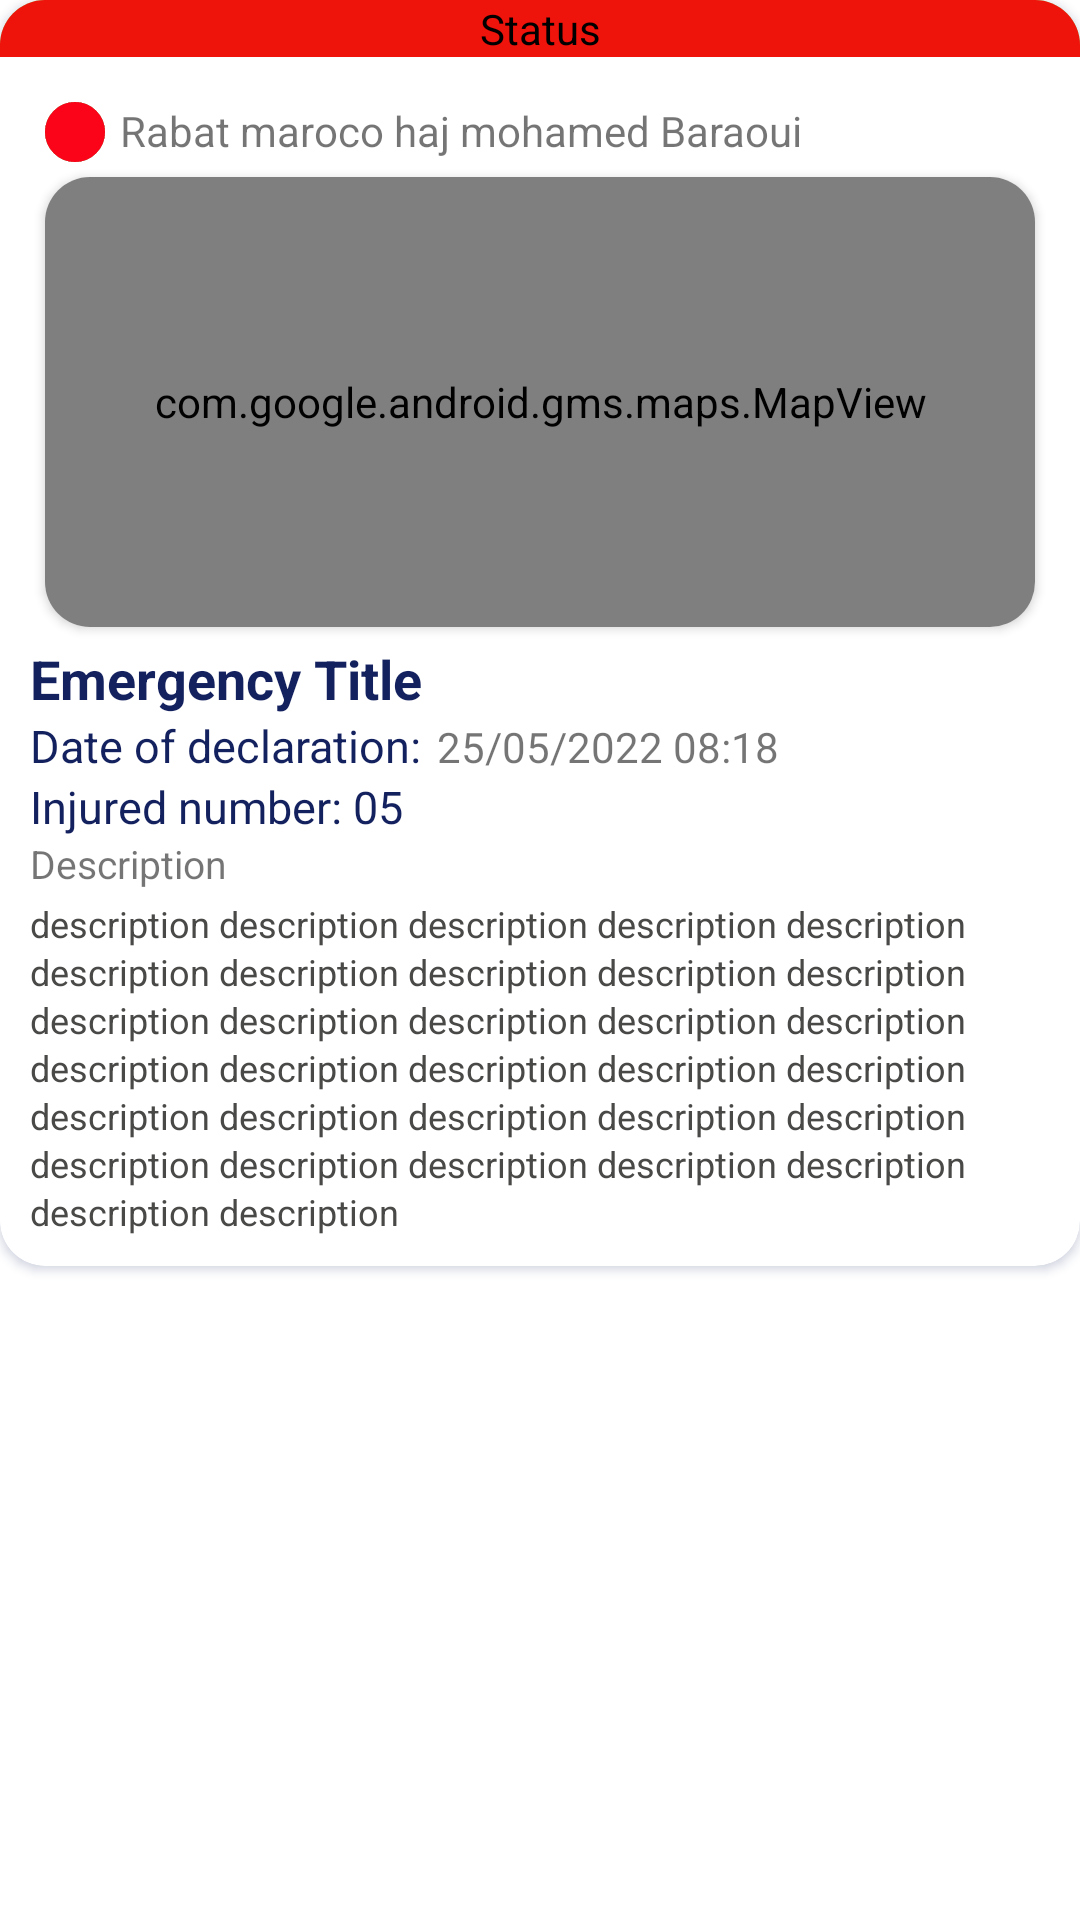

Produce the Android XML layout that renders to this screen, including the resource entries it uses.
<!-- AndroidManifest.xml: application theme Theme.EmergencySystem -->
<!-- res/layout/urgence_item.xml -->
<?xml version="1.0" encoding="utf-8"?>
<RelativeLayout xmlns:android="http://schemas.android.com/apk/res/android"
    android:layout_width="match_parent"
    android:layout_height="wrap_content"
    android:layout_margin="5dp"
    android:padding="0dp"
    xmlns:app="http://schemas.android.com/apk/res-auto">

    <androidx.cardview.widget.CardView
        android:layout_width="match_parent"
        android:layout_height="wrap_content"
        android:elevation="10dp"
        app:cardCornerRadius="15dp"
        android:outlineSpotShadowColor="@color/colorApp"
        android:outlineAmbientShadowColor="@color/colorApp"
        >

        <TextView
            android:id="@+id/status"
            android:layout_width="match_parent"
            android:layout_height="wrap_content"
            android:layout_marginBottom="10dp"
            android:background="#7A00FF00"
            android:textColor="@color/black"
            android:text="Status"
            android:textAlignment="center" />
        <TextView
            android:id="@+id/status2"
            android:layout_width="match_parent"
            android:layout_height="wrap_content"
            android:layout_marginBottom="10dp"
            android:background="#EDF80303"
            android:textColor="@color/black"
            android:text="Status"
            android:textAlignment="center" />

        <LinearLayout
            android:layout_marginTop="24dp"
            android:layout_width="match_parent"
            android:layout_height="wrap_content"
            android:orientation="vertical"
            android:padding="10dp">

            <LinearLayout
                android:layout_width="match_parent"
                android:layout_height="wrap_content">

                <RelativeLayout
                    android:layout_width="wrap_content"
                    android:layout_height="wrap_content">

                    <ImageButton
                        android:id="@+id/imageDangerLevel1"
                        android:layout_width="20dp"
                        android:layout_height="20dp"
                        android:layout_marginLeft="5dp"
                        android:background="@drawable/danger_shape"
                        app:backgroundTint="#4CAF50" />

                    <ImageButton
                        android:id="@+id/imageDangerLevel2"
                        android:layout_width="20dp"
                        android:layout_height="20dp"
                        android:layout_marginLeft="5dp"
                        android:background="@drawable/danger_shape"
                        app:backgroundTint="@color/orangeColor" />

                    <ImageButton
                        android:id="@+id/imageDangerLevel3"
                        android:layout_width="20dp"
                        android:layout_height="20dp"
                        android:layout_marginLeft="5dp"
                        android:background="@drawable/danger_shape"
                        app:backgroundTint="@color/redColor" />

                </RelativeLayout>

                <TextView
                    android:id="@+id/palceEmergencyName"
                    android:layout_width="wrap_content"
                    android:layout_height="wrap_content"
                    android:paddingStart="5dp"
                    android:text="Rabat maroco haj mohamed Baraoui" />
            </LinearLayout>

            <androidx.cardview.widget.CardView
                android:layout_width="match_parent"
                android:layout_height="150dp"
                android:layout_margin="5dp"
                android:elevation="8dp"
                app:cardCornerRadius="15sp">

                <com.google.android.gms.maps.MapView
                    android:id="@+id/mapitem"
                    android:layout_width="match_parent"
                    android:layout_height="150dp"
                    android:gravity="center"
                    app:layout_constraintStart_toStartOf="parent"
                    app:layout_constraintTop_toTopOf="parent" />
            </androidx.cardview.widget.CardView>

            <TextView
                android:id="@+id/EmergencyTitle"
                android:layout_width="wrap_content"
                android:layout_height="wrap_content"
                android:text="Emergency Title"
                android:textColor="@color/colorApp"
                android:textSize="18sp"
                android:textStyle="bold" />

            <LinearLayout
                android:layout_width="match_parent"
                android:layout_height="wrap_content"
                android:orientation="horizontal">

                <TextView
                    android:layout_width="wrap_content"
                    android:layout_height="wrap_content"
                    android:text="Date of declaration:"
                    android:textColor="@color/colorApp"
                    android:textSize="15dp" />

                <TextView
                    android:id="@+id/dateEmergency"
                    android:layout_width="wrap_content"
                    android:layout_height="wrap_content"
                    android:paddingStart="5dp"
                    android:text="25/05/2022 08:18" />
            </LinearLayout>

            <LinearLayout
                android:layout_width="match_parent"
                android:layout_height="wrap_content"
                android:orientation="horizontal">

                <TextView
                    android:layout_width="wrap_content"
                    android:layout_height="wrap_content"
                    android:text="Injured number: "
                    android:textColor="@color/colorApp"
                    android:textSize="15dp" />

                <TextView
                    android:id="@+id/InjuredNumber"
                    android:layout_width="wrap_content"
                    android:layout_height="wrap_content"
                    android:text="05"
                    android:textColor="@color/colorApp"
                    android:textSize="15dp" />
            </LinearLayout>

            <TextView
                android:layout_width="wrap_content"
                android:layout_height="wrap_content"
                android:layout_marginBottom="3dp"
                android:text="Description"
                android:textSize="13sp" />

            <TextView
                android:id="@+id/DescriptionEmergency"
                android:layout_width="match_parent"
                android:layout_height="wrap_content"
                android:lineSpacingExtra="2sp"
                android:scrollbars="vertical"
                android:text="description description description description description description description description description description description description description description description description description description description description description description description description description description description description description description description description "
                android:textColor="#494947"
                android:textSize="12sp" />
        </LinearLayout>

    </androidx.cardview.widget.CardView>
</RelativeLayout>
<!-- resources referenced by this layout -->
<resources>
  <color name="black">#FF000000</color>
  <color name="colorApp">#FF14215F</color>
  <color name="orangeColor">#E6DF6960</color>
  <color name="redColor">#FB0419</color>
  <!-- drawable danger_shape (drawable) -->
  <?xml version="1.0" encoding="utf-8"?>
  <shape xmlns:android="http://schemas.android.com/apk/res/android"
      android:shape="oval"
      >
      <stroke android:color="@color/colorApp" android:width="1dp"/>
  
  </shape>
  <style name="Theme.EmergencySystem" parent="Theme.MaterialComponents.DayNight.DarkActionBar">
          
          <item name="colorPrimary">@color/purple_500</item>
          <item name="colorPrimaryVariant">@color/purple_700</item>
          <item name="colorOnPrimary">@color/white</item>
          
          <item name="colorSecondary">@color/teal_200</item>
          <item name="colorSecondaryVariant">@color/teal_700</item>
          <item name="colorOnSecondary">@color/black</item>
          
          <item name="android:statusBarColor" tools:targetApi="l">?attr/colorPrimaryVariant</item>
          
      </style>
  <color name="purple_500">#FF14215F</color>
  <color name="purple_700">#FF14215F</color>
  <color name="white">#FFFFFFFF</color>
  <color name="teal_200">#FF03DAC5</color>
  <color name="teal_700">#FF018786</color>
</resources>
